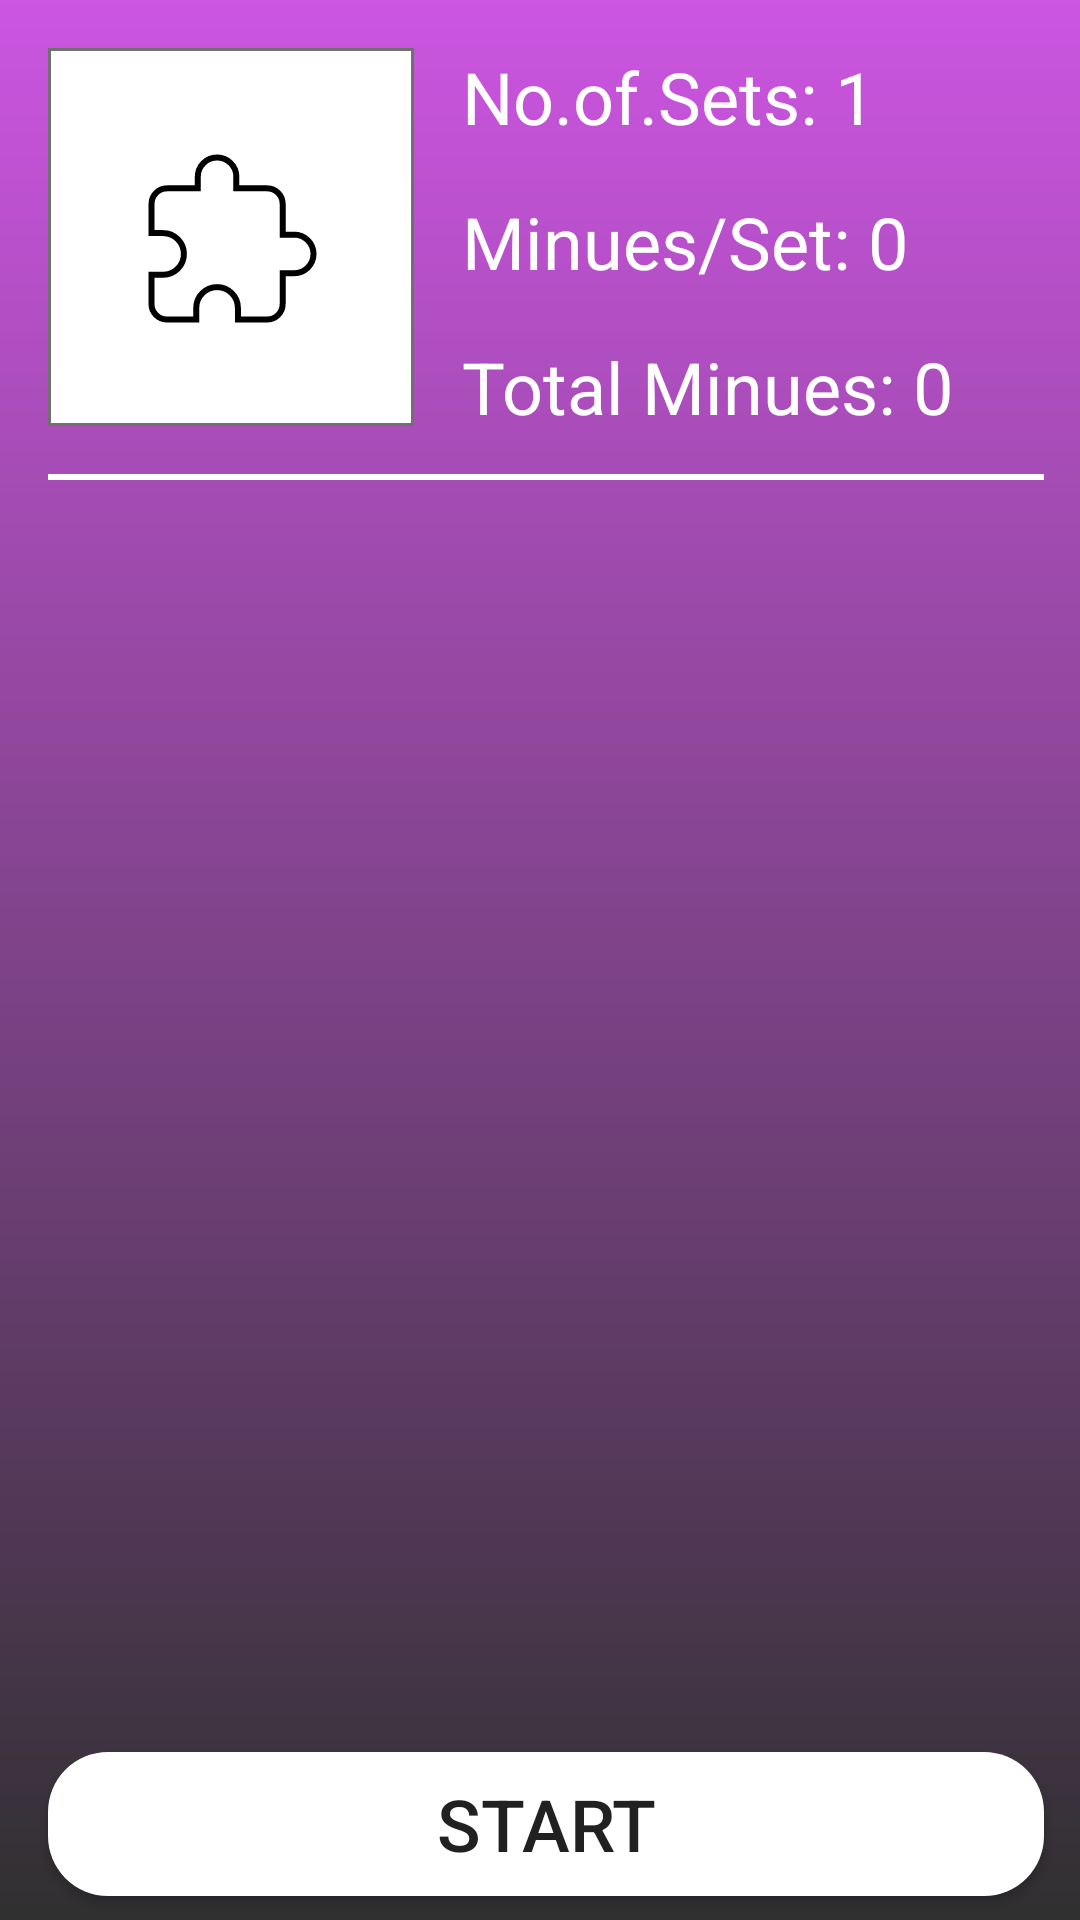

This screen was rendered from an Android layout file. Write that file and the resources it references.
<!-- AndroidManifest.xml: application theme AppTheme -->
<!-- res/layout/activity_manual_check.xml -->
<?xml version="1.0" encoding="utf-8"?>
<androidx.constraintlayout.widget.ConstraintLayout xmlns:android="http://schemas.android.com/apk/res/android"
    xmlns:app="http://schemas.android.com/apk/res-auto"
    xmlns:tools="http://schemas.android.com/tools"
    android:layout_width="match_parent"
    android:layout_height="match_parent"
    android:background="@drawable/app_bg"
    tools:context=".Manual.ManualCheckActivity">

    <ImageView
        android:id="@+id/m_practise_img"
        android:layout_width="wrap_content"
        android:layout_height="wrap_content"
        android:layout_marginStart="16dp"
        android:layout_marginTop="16dp"
        app:layout_constraintStart_toStartOf="parent"
        app:layout_constraintTop_toTopOf="parent"
        app:srcCompat="@drawable/practise_entry" />

    <TextView
        android:id="@+id/m_practise_set_count"
        android:layout_width="wrap_content"
        android:layout_height="wrap_content"
        android:layout_marginStart="16dp"
        android:text="No.of.Sets: 1"
        android:textColor="@android:color/white"
        android:textSize="24sp"
        app:layout_constraintStart_toEndOf="@+id/m_practise_img"
        app:layout_constraintTop_toTopOf="@+id/m_practise_img" />

    <TextView
        android:id="@+id/m_practise_min_per_set"
        android:layout_width="wrap_content"
        android:layout_height="wrap_content"
        android:layout_marginTop="16dp"
        android:text="Minues/Set: 0 "
        android:textColor="@android:color/white"
        android:textSize="24sp"
        app:layout_constraintStart_toStartOf="@+id/m_practise_set_count"
        app:layout_constraintTop_toBottomOf="@+id/m_practise_set_count" />

    <TextView
        android:id="@+id/m_practise_total_min"
        android:layout_width="wrap_content"
        android:layout_height="wrap_content"
        android:layout_marginTop="16dp"
        android:text="Total Minues: 0"
        android:textColor="@android:color/white"
        android:textSize="24sp"
        app:layout_constraintStart_toStartOf="@+id/m_practise_min_per_set"
        app:layout_constraintTop_toBottomOf="@+id/m_practise_min_per_set" />

    <View
        android:id="@+id/m_practise_view"
        android:layout_width="0dp"
        android:layout_height="2dp"
        android:layout_marginTop="16dp"
        android:layout_marginEnd="12dp"
        android:background="@android:color/white"
        app:layout_constraintEnd_toEndOf="parent"
        app:layout_constraintStart_toStartOf="@+id/m_practise_img"
        app:layout_constraintTop_toBottomOf="@+id/m_practise_img" />

    <Button
        android:id="@+id/m_practise_startbtn"
        android:layout_width="0dp"
        android:layout_height="wrap_content"
        android:layout_marginBottom="8dp"
        android:background="@drawable/start_btn"
        android:text="Start"
        android:textSize="24sp"
        app:layout_constraintBottom_toBottomOf="parent"
        app:layout_constraintEnd_toEndOf="@+id/m_practise_view"
        app:layout_constraintStart_toStartOf="@+id/m_practise_view" />

    <androidx.recyclerview.widget.RecyclerView
        android:id="@+id/m_practise_recyclerview"
        android:layout_width="0dp"
        android:layout_height="0dp"
        android:layout_marginTop="16dp"
        android:layout_marginBottom="8dp"
        app:layout_constraintBottom_toTopOf="@id/m_practise_startbtn"
        app:layout_constraintEnd_toEndOf="@id/m_practise_view"
        app:layout_constraintStart_toStartOf="@id/m_practise_view"
        app:layout_constraintTop_toBottomOf="@+id/m_practise_view" />
</androidx.constraintlayout.widget.ConstraintLayout>
<!-- resources referenced by this layout -->
<resources>
  <!-- drawable app_bg (drawable) -->
  <?xml version="1.0" encoding="utf-8"?>
  <shape xmlns:android="http://schemas.android.com/apk/res/android" android:shape="rectangle">
      <gradient android:type="linear"
            android:startColor="@color/bottom_grad"
            android:endColor="@color/top_grad"
            android:angle="90" />
  
  </shape>
  <!-- drawable practise_entry: png bitmap (drawable-hdpi, 2842 bytes) -->
  <!-- drawable start_btn (drawable) -->
  <?xml version="1.0" encoding="utf-8"?>
  <shape xmlns:android="http://schemas.android.com/apk/res/android" android:shape="rectangle">
      <corners android:radius="20dp"/>
      <solid android:color="@android:color/white"/>
  
  </shape>
  <style name="AppTheme" parent="Theme.AppCompat.Light.NoActionBar">
          
          <item name="colorPrimary">@color/colorPrimary</item>
          <item name="colorPrimaryDark">@color/colorPrimaryDark</item>
          <item name="colorAccent">@color/colorAccent</item>
          <item name="android:windowAnimationStyle">@style/CustomActivityAnimation</item>
      </style>
  <color name="bottom_grad">#303030</color>
  <color name="top_grad">#CC55E1</color>
  <color name="colorPrimary">#008577</color>
  <color name="colorPrimaryDark">#00574B</color>
  <color name="colorAccent">#D81B60</color>
  <style name="CustomActivityAnimation" parent="@android:style/Animation.Activity">
          <item name="android:activityOpenEnterAnimation">@anim/slide_in_right</item>
          <item name="android:activityOpenExitAnimation">@anim/slide_out_left</item>
          <item name="android:activityCloseEnterAnimation">@anim/slide_in_left</item>
          <item name="android:activityCloseExitAnimation">@anim/slide_out_right</item>
      </style>
</resources>
